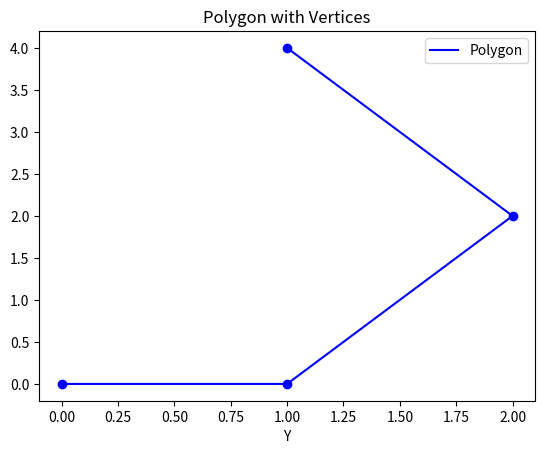

Here is the Python script that generated this plot:
import numpy as np
import matplotlib.pyplot as plt
vertices = np.array([[0,0],[1 ,0],[2,2],[1,4]])
x = vertices[:, 0]
y = vertices[:, 1]
plt.plot(x,y,'b-',label='Polygon')
plt.plot(x,y,'bo')
plt.xlabel('X')
plt.xlabel('Y')
plt.title('Polygon with Vertices')
plt.legend()
def calculate_area(vertices):
    x = vertices[:, 0]
    y = vertices[:, 1]
    return 0.5* np.abs(np.dot(x,np.roll(y,1))-np.dot(y,np.roll(x,1)))
area=calculate_area(vertices)
perimeter = np.sum(np.sum(np.sqrt(np.sum(np.diff(vertices,axis=0)**2,axis=1))))
print("Area of the polygon:", area)
print("Perimeter of the polygon:",perimeter)
plt.show()
        
